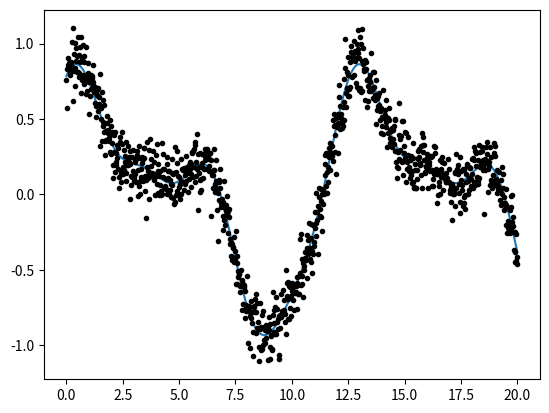

The script that saved this image:
import numpy as np
import matplotlib.pyplot as plt

def fit_sine(x, y, w_true):
    M = np.ones((len(x), 2*len(w_true)+1))
    for i in range(len(w_true)):
        M[:, 2*i] = np.sin(w_true[i]*x)
        M[:, 2*i+1] = np.cos(w_true[i]*x)
    A = np.linalg.solve(np.dot(M.T, M), np.dot(M.T, y))
    ys = np.zeros_like(x)
    for i in range(len(w_true)):
        ys += A[2*i]*np.sin(w_true[i]*x) + A[2*i+1]*np.cos(w_true[i]*x)
    ys += A[-1]
    return ys

if __name__ == "__main__":

    # generate some data
    A_true = [.1, .4, .6]
    w_true = [2., 1., .5]
    phi_true = [np.pi/3, np.pi/2., np.pi/6.]
    x = np.linspace(0, 20, 1000)
    y = np.zeros_like(x)
    for i in range(len(A_true)):
        y += A_true[i]*np.sin(w_true[i]*x + phi_true[i])
    yerr = np.ones_like(x)*0.01
#     yerr = np.ones_like(x)*10.0
    y += 0.1 * np.random.randn(len(y))

    ys = fit_sine(x, y, w_true)

    plt.clf()
    plt.errorbar(x, y, yerr=yerr, fmt='k.', capsize=0, ecolor='.8')
    plt.plot(x, ys)
    plt.show()
